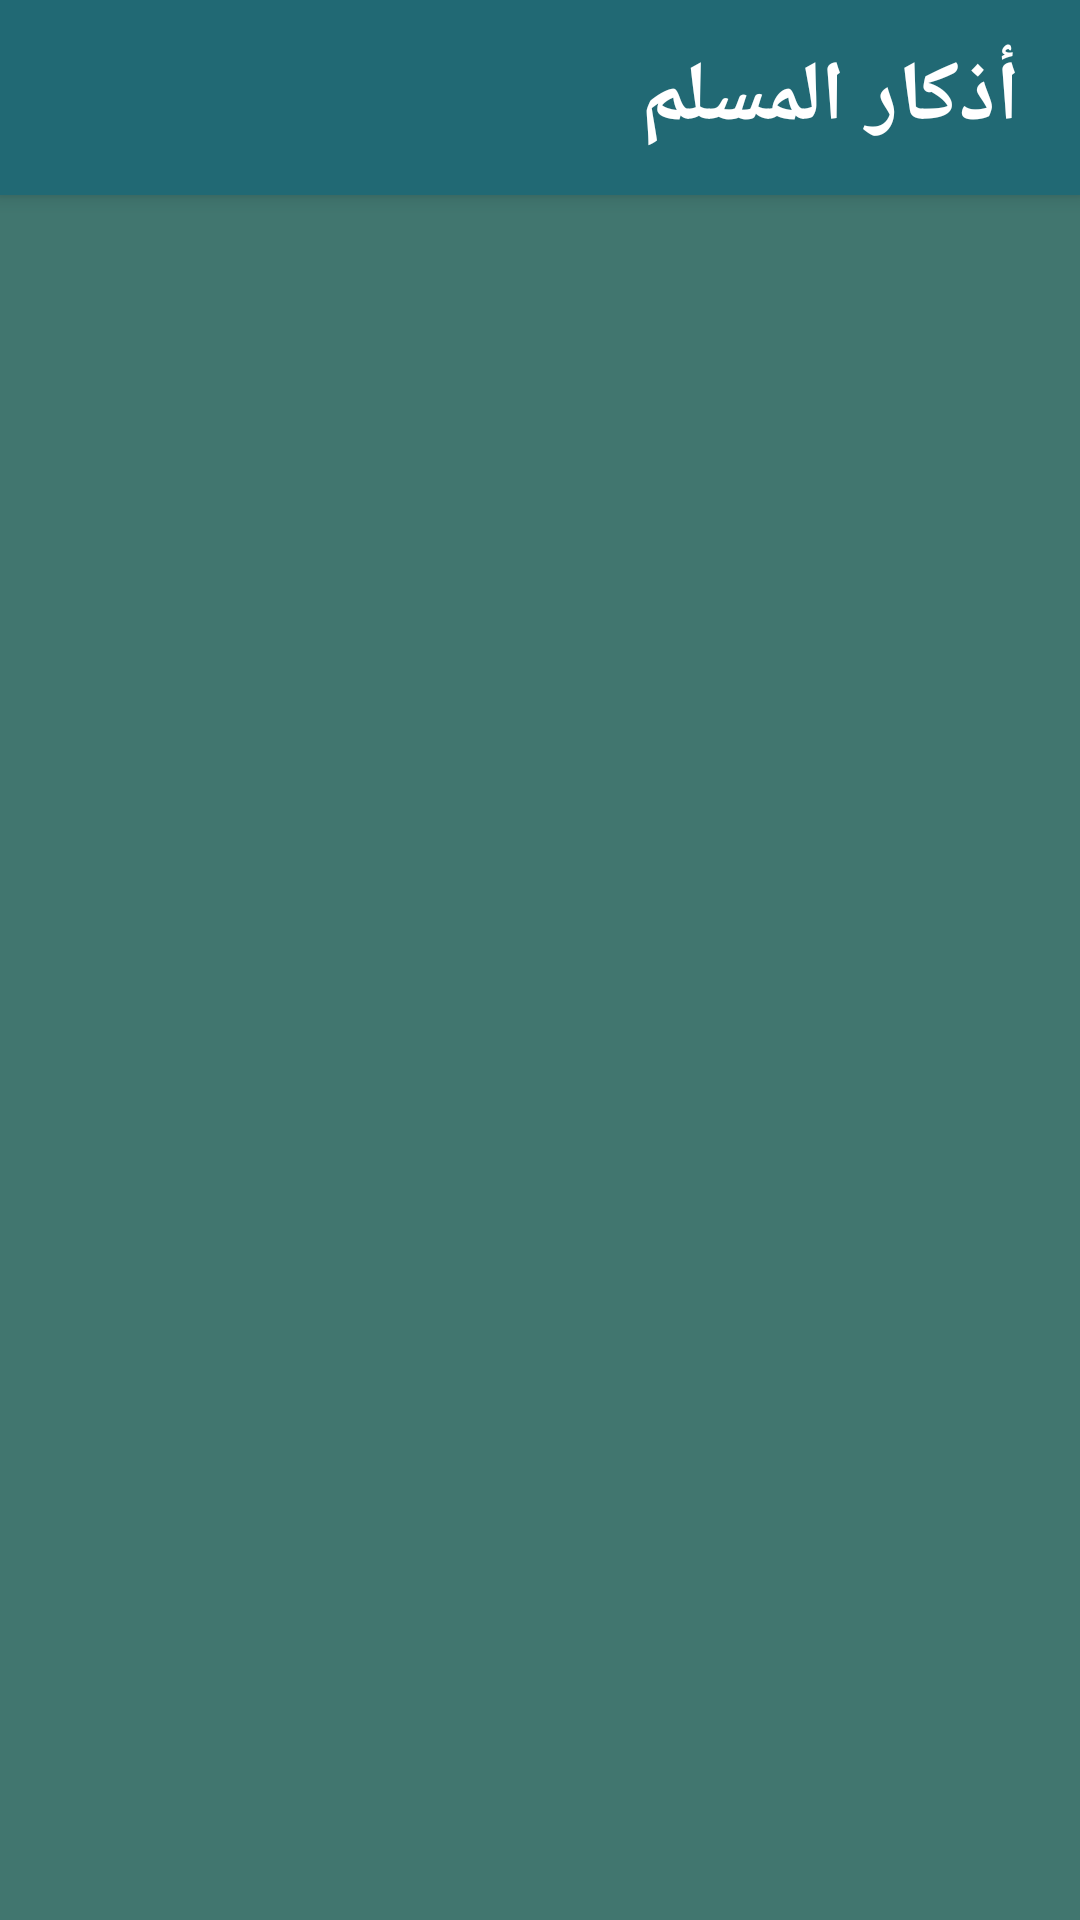

This screen was rendered from an Android layout file. Write that file and the resources it references.
<!-- AndroidManifest.xml: application theme Theme.Azkar -->
<!-- res/layout/fragment_night.xml -->
<?xml version="1.0" encoding="utf-8"?>
<androidx.constraintlayout.widget.ConstraintLayout xmlns:android="http://schemas.android.com/apk/res/android"
    xmlns:app="http://schemas.android.com/apk/res-auto"
    xmlns:tools="http://schemas.android.com/tools"
    android:layout_width="match_parent"
    android:layout_height="match_parent"
    tools:context=".ui.NightFragment">

    <include
        android:id="@+id/tbNight"
        layout="@layout/toolbar"
        app:layout_constraintEnd_toEndOf="parent"
        app:layout_constraintHorizontal_bias="0.5"
        app:layout_constraintStart_toStartOf="parent"
        app:layout_constraintTop_toTopOf="parent" />

    <androidx.recyclerview.widget.RecyclerView
        android:id="@+id/rvList"
        android:layout_width="match_parent"
        android:layout_height="0dp"
        android:background="@color/green_blue"
        android:paddingTop="10dp"
        app:layoutManager="androidx.recyclerview.widget.LinearLayoutManager"
        app:layout_behavior="@string/appbar_scrolling_view_behavior"
        app:layout_constraintBottom_toBottomOf="parent"
        app:layout_constraintEnd_toEndOf="parent"
        app:layout_constraintHorizontal_bias="0.5"
        app:layout_constraintStart_toStartOf="parent"
        app:layout_constraintTop_toBottomOf="@+id/tbNight"
        tools:listitem="@layout/list_item" />


</androidx.constraintlayout.widget.ConstraintLayout>
<!-- res/layout/toolbar.xml (included above) -->
<?xml version="1.0" encoding="utf-8"?>
<androidx.appcompat.widget.Toolbar xmlns:android="http://schemas.android.com/apk/res/android"
    android:id="@+id/appbar"
    android:layout_width="match_parent"
    android:layout_height="65dp"
    android:background="@color/dark_blue"
    android:elevation="4dp">

    <TextView
        android:id="@+id/tvAppbar"
        android:layout_width="wrap_content"
        android:layout_height="wrap_content"
        android:layout_gravity="end"
        android:layout_marginEnd="20dp"
        android:text="@string/app_name"
        android:textColor="@color/white"
        android:textSize="28sp"
        android:textStyle="bold" />

</androidx.appcompat.widget.Toolbar>
<!-- res/layout/list_item.xml (included above) -->
<?xml version="1.0" encoding="utf-8"?>
<LinearLayout xmlns:android="http://schemas.android.com/apk/res/android"
    xmlns:tools="http://schemas.android.com/tools"
    android:id="@+id/llZkr"
    android:layout_width="match_parent"
    android:layout_height="wrap_content"
    android:background="@drawable/list_item_bg_passive"
    android:layout_marginBottom="8dp"
    android:layout_marginRight="8dp"
    android:layout_marginLeft="8dp"
    android:paddingLeft="12dp"
    android:paddingRight="12dp"
    android:paddingTop="8dp"
    android:paddingBottom="8dp">


    <LinearLayout
        android:layout_width="0dp"
        android:layout_height="wrap_content"
        android:layout_weight="1"
        android:layout_marginEnd="4dp"
        android:layout_gravity="center_vertical"
        android:orientation="vertical">
        <TextView
            android:id="@+id/tviTimes"
            android:layout_width="wrap_content"
            android:layout_height="0dp"
            android:layout_weight="1"
            android:textColor="@color/black"
            android:textSize="18sp"
            android:textStyle="bold"
            android:layout_gravity="center_horizontal"
            tools:ignore="NestedWeights" />
        <TextView
            android:layout_width="wrap_content"
            android:layout_height="0dp"
            android:layout_weight="1"
            android:text="@string/times"
            android:textColor="@color/black"
            android:textSize="18sp"
            android:layout_gravity="center_horizontal"/>
    </LinearLayout>
    <TextView
        android:id="@+id/tviZkr"
        android:layout_width="0dp"
        android:layout_height="wrap_content"
        android:layout_weight="4"
        android:textDirection="rtl"
        android:layout_gravity="center_vertical"
        android:textColor="@color/black"
        android:textStyle="bold"
        android:layout_marginEnd="8dp"/>
    <TextView
        android:id="@+id/tviClicks"
        android:layout_width="0dp"
        android:layout_weight="1"
        android:layout_height="wrap_content"
        android:textColor="@color/white"
        android:background="@drawable/circle"
        android:textStyle="bold"
        android:textSize="18sp"
        android:gravity="center"
        android:layout_gravity="center_vertical"/>

</LinearLayout>
<!-- resources referenced by this layout -->
<resources>
  <color name="black">#FF000000</color>
  <color name="dark_blue">#216974</color>
  <color name="green_blue">#41766F</color>
  <color name="white">#FFFFFFFF</color>
  <!-- drawable circle (drawable-v24) -->
  <?xml version="1.0" encoding="UTF-8"?>
  <shape xmlns:android="http://schemas.android.com/apk/res/android"
      android:shape="oval">
  
      <solid android:color="@color/light_orange" />
  
      <size
          android:height="60dp"
          android:width="60dp" />
  
  </shape>
  <!-- drawable list_item_bg_passive (drawable) -->
  <?xml version="1.0" encoding="utf-8"?>
  <shape xmlns:android="http://schemas.android.com/apk/res/android"
      android:shape="rectangle">
  
      <corners android:radius="8dp" />
      <stroke android:width="5dp"
          android:color="@color/black" />
      <solid android:color="@color/white"/>
  
  </shape>
  <string name="app_name">أذكار المسلم</string>
  <string name="times">مرات</string>
  <style name="Theme.Azkar" parent="Theme.MaterialComponents.DayNight.NoActionBar">
          
          <item name="colorPrimary">@color/purple_500</item>
          <item name="colorPrimaryVariant">@color/purple_700</item>
          <item name="colorOnPrimary">@color/white</item>
          
          <item name="colorSecondary">@color/teal_200</item>
          <item name="colorSecondaryVariant">@color/teal_700</item>
          <item name="colorOnSecondary">@color/black</item>
          
          <item name="android:statusBarColor">?attr/colorPrimaryVariant</item>
          
      </style>
  <color name="light_orange">#E09453</color>
  <color name="purple_500">#FF6200EE</color>
  <color name="purple_700">#FF3700B3</color>
  <color name="teal_200">#717C7B</color>
  <color name="teal_700">#FF018786</color>
</resources>
